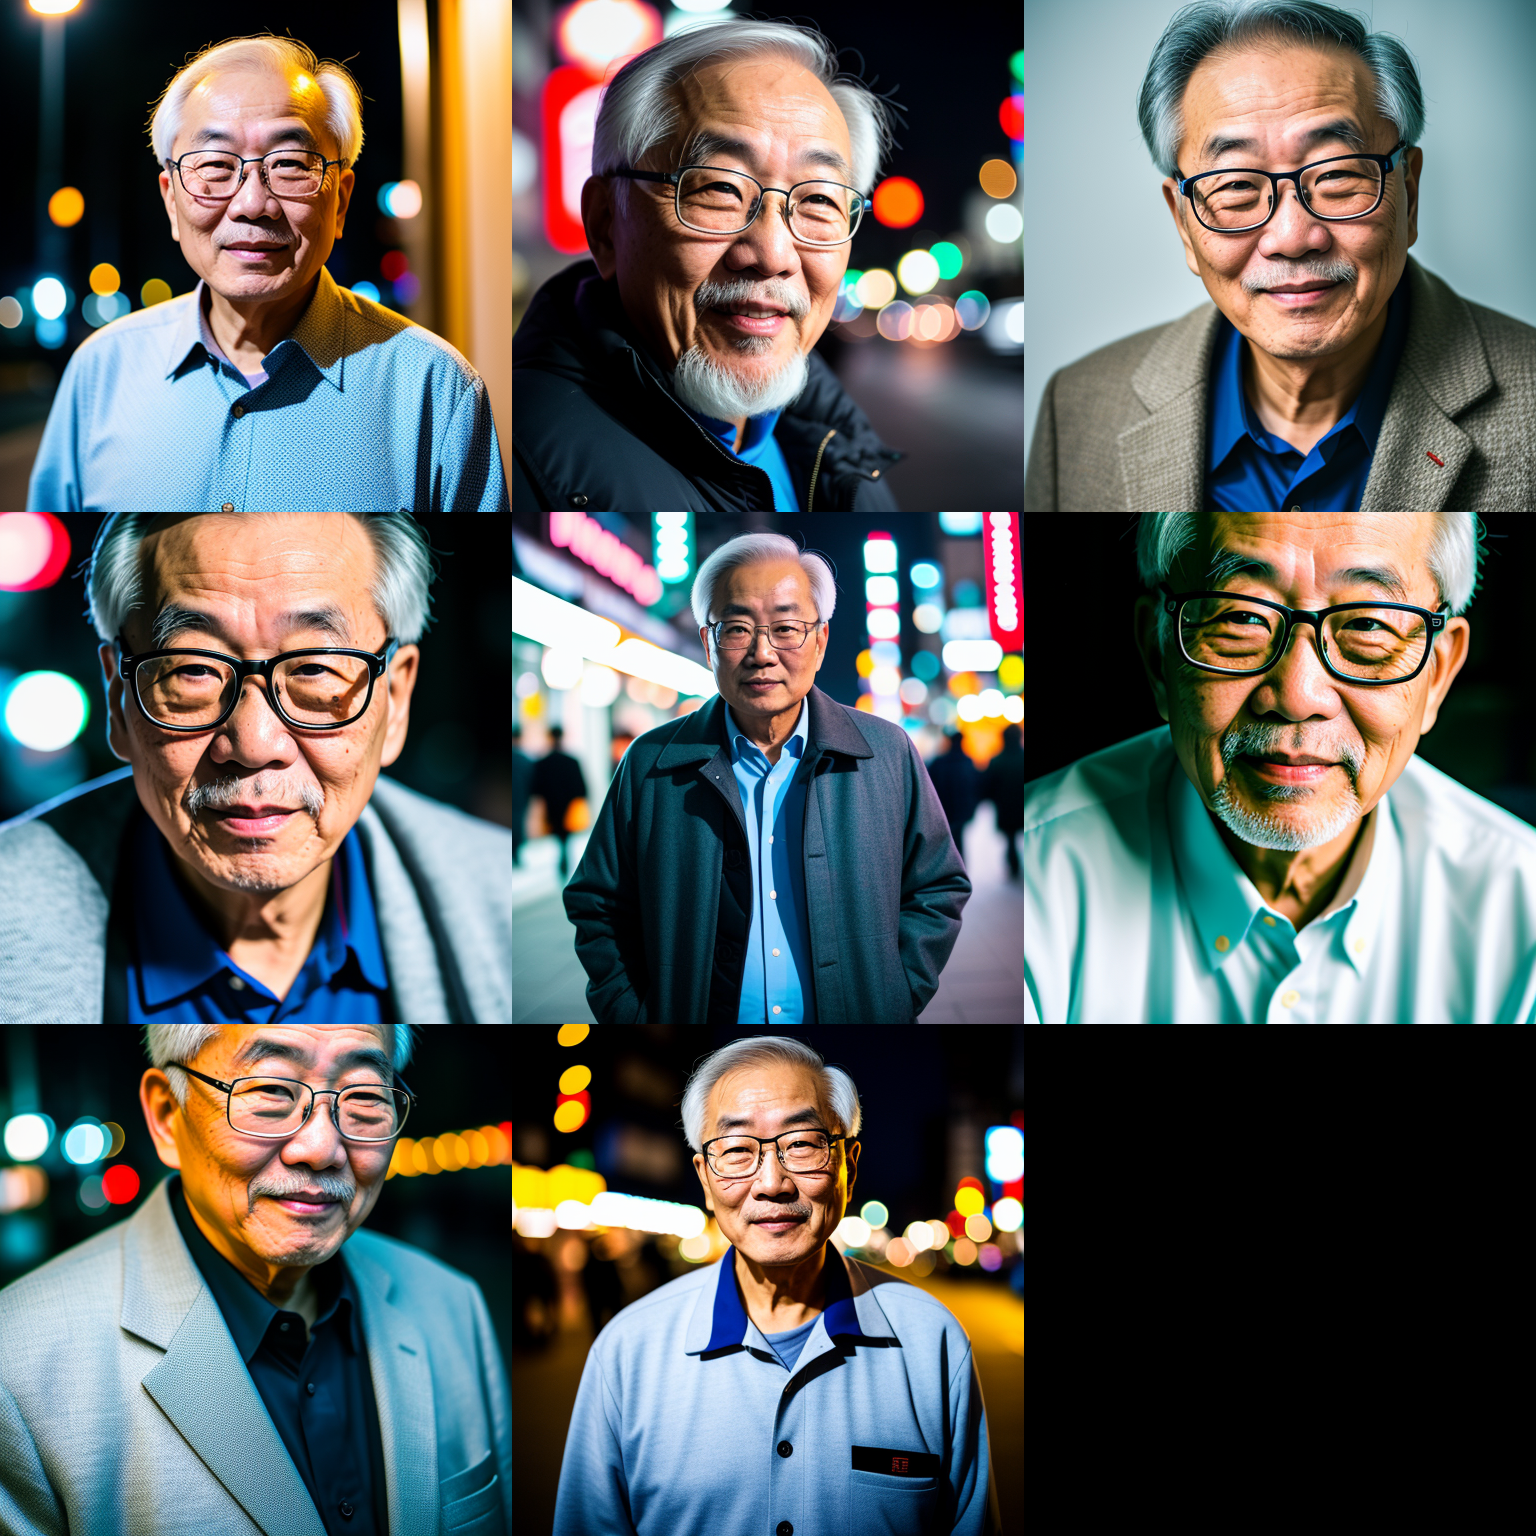
Generation parameters embedded in this image by AUTOMATIC1111 Stable Diffusion web UI or a fork of it (Forge, ...) (PNG 'parameters' text chunk):
RAW photo, a portrait photo of 70 y.o korean man wearing glass  in clothes, night seoul, (high detailed skin:1.2), 8k uhd, dslr, soft lighting, high quality, film grain, Fujifilm XT3
Negative prompt: (earings, deformed iris, deformed pupils, semi-realistic, cgi, 3d, render, sketch, cartoon, drawing, anime:1.4), text, close up, cropped, out of frame, worst quality, low quality, jpeg artifacts, ugly, duplicate, morbid, mutilated, extra fingers, mutated hands, poorly drawn hands, poorly drawn face, mutation, deformed, blurry, dehydrated, bad anatomy, bad proportions, extra limbs, cloned face, disfigured, gross proportions, malformed limbs, missing arms, missing legs, extra arms, extra legs, fused fingers, too many fingers, long neck
Steps: 77, Sampler: Euler a, CFG scale: 7, Seed: 3501384793, Size: 512x512, Model hash: 20bae33336, Model: realisticVisionV13_v13